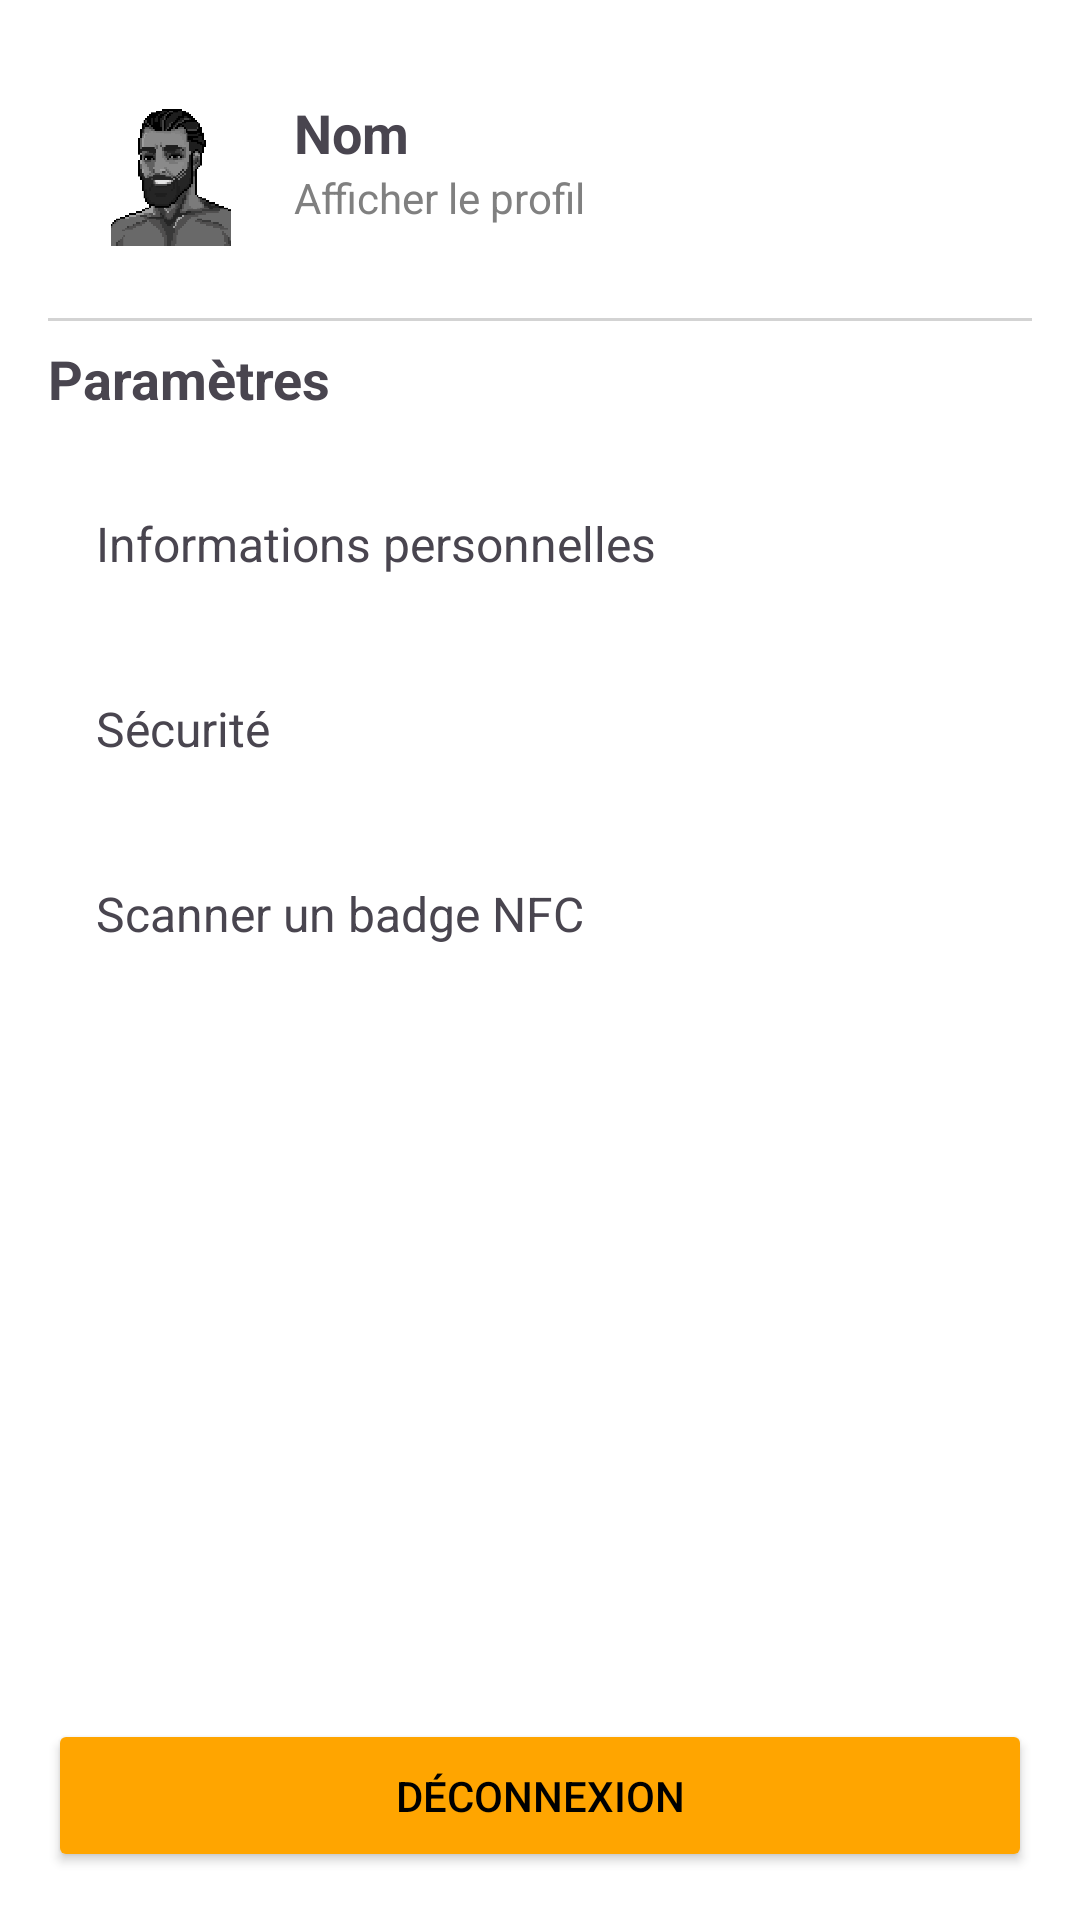

Produce the Android XML layout that renders to this screen, including the resource entries it uses.
<!-- AndroidManifest.xml: application theme Theme.ParisCaretaker -->
<!-- res/layout/content_profile_layout.xml -->
<RelativeLayout xmlns:android="http://schemas.android.com/apk/res/android"
    android:layout_width="match_parent"
    android:layout_height="match_parent"
    android:orientation="vertical"
    android:padding="16dp"
    android:background="@color/white">

    
    <LinearLayout
        android:layout_width="match_parent"
        android:layout_height="wrap_content"
        android:orientation="horizontal"
        android:padding="16dp"
        android:background="@drawable/rounded_background"
        android:id="@+id/profile_section">

        <ImageView
            android:layout_width="50dp"
            android:layout_height="50dp"
            android:src="@drawable/placeholder_profile"
            android:layout_gravity="center_vertical"
            android:layout_marginEnd="16dp"
            android:contentDescription="@string/placeholder_profile" />

        <LinearLayout
            android:layout_width="0dp"
            android:layout_height="wrap_content"
            android:layout_weight="1"
            android:orientation="vertical">

            <TextView
                android:layout_width="wrap_content"
                android:layout_height="wrap_content"
                android:text="Nom"
                android:textSize="18sp"
                android:textStyle="bold" />

            <TextView
                android:layout_width="wrap_content"
                android:layout_height="wrap_content"
                android:text="Afficher le profil"
                android:textSize="14sp"
                android:textColor="@color/gray" />
        </LinearLayout>

        <ImageView
            android:layout_width="wrap_content"
            android:layout_height="wrap_content"
            android:src="@drawable/icon_arrow_right"
            android:layout_gravity="center_vertical"
            android:id="@+id/profile_arrow"
            android:contentDescription="@string/arrow_icon" />
    </LinearLayout>

    
    <View
        android:layout_width="match_parent"
        android:layout_height="1dp"
        android:background="@color/lightGray"
        android:layout_below="@id/profile_section"
        android:layout_marginVertical="8dp" />

    
    <LinearLayout
        android:layout_width="match_parent"
        android:layout_height="wrap_content"
        android:orientation="vertical"
        android:layout_below="@id/profile_section"
        android:layout_marginTop="16dp">

        <TextView
            android:layout_width="wrap_content"
            android:layout_height="wrap_content"
            android:text="Paramètres"
            android:textSize="18sp"
            android:textStyle="bold"
            android:layout_marginBottom="16dp" />

        <RelativeLayout
            android:layout_width="match_parent"
            android:layout_height="wrap_content"
            android:padding="16dp"
            android:clickable="true"
            android:background="?attr/selectableItemBackground"
            android:id="@+id/personal_info"
            android:layout_marginBottom="8dp">

            <TextView
                android:layout_width="wrap_content"
                android:layout_height="wrap_content"
                android:text="Informations personnelles"
                android:textSize="16sp" />

            <ImageView
                android:layout_width="wrap_content"
                android:layout_height="wrap_content"
                android:src="@drawable/icon_arrow_right"
                android:layout_alignParentEnd="true"
                android:contentDescription="@string/arrow_icon" />
        </RelativeLayout>

        <RelativeLayout
            android:layout_width="match_parent"
            android:layout_height="wrap_content"
            android:padding="16dp"
            android:clickable="true"
            android:background="?attr/selectableItemBackground"
            android:id="@+id/security"
            android:layout_marginBottom="8dp">

            <TextView
                android:layout_width="wrap_content"
                android:layout_height="wrap_content"
                android:text="Sécurité"
                android:textSize="16sp" />

            <ImageView
                android:layout_width="wrap_content"
                android:layout_height="wrap_content"
                android:src="@drawable/icon_arrow_right"
                android:layout_alignParentEnd="true"
                android:contentDescription="@string/arrow_icon" />
        </RelativeLayout>

        <RelativeLayout
            android:layout_width="match_parent"
            android:layout_height="wrap_content"
            android:padding="16dp"
            android:clickable="true"
            android:background="?attr/selectableItemBackground"
            android:id="@+id/nfc_scan"
            android:layout_marginBottom="8dp">

            <TextView
                android:layout_width="wrap_content"
                android:layout_height="wrap_content"
                android:text="@string/nfc_scan"
                android:textSize="16sp" />

            <ImageView
                android:layout_width="wrap_content"
                android:layout_height="wrap_content"
                android:src="@drawable/icon_arrow_right"
                android:layout_alignParentEnd="true"
                android:contentDescription="@string/arrow_icon" />
        </RelativeLayout>


    </LinearLayout>

    <Button
        android:id="@+id/logout_btn"
        android:layout_width="match_parent"
        android:layout_height="wrap_content"
        android:text="@string/logout"
        android:textColor="@android:color/black"
        android:backgroundTint="@color/buttonColor"
        android:padding="16dp"
        android:layout_marginTop="4dp"
        android:layout_alignParentBottom="true"
        />
</RelativeLayout>
<!-- resources referenced by this layout -->
<resources>
  <color name="buttonColor">#FFA500</color>
  <color name="gray">#FF808080</color>
  <color name="lightGray">#FFD3D3D3</color>
  <color name="white">#FFFFFFFF</color>
  <!-- drawable placeholder_profile: png bitmap (drawable, 18953 bytes) -->
  <!-- drawable rounded_background (drawable) -->
  <?xml version="1.0" encoding="utf-8"?>
  <layer-list xmlns:android="http://schemas.android.com/apk/res/android">
      <item>
          <shape android:shape="rectangle">
              <corners android:radius="16dp" />
              <solid android:color="@android:color/white" />
          </shape>
      </item>
      <item android:right="0dp" android:left="0dp" android:top="0dp" android:bottom="4dp">
          <shape android:shape="rectangle">
              <corners android:radius="16dp" />
          </shape>
      </item>
  </layer-list>
  <string name="arrow_icon">Icône flèche</string>
  <string name="logout">Déconnexion</string>
  <string name="nfc_scan">Scanner un badge NFC</string>
  <string name="placeholder_profile">Photo de profil par défault</string>
  <style name="Theme.ParisCaretaker" parent="Base.Theme.ParisCaretaker" />
  <style name="Base.Theme.ParisCaretaker" parent="Theme.Material3.DayNight.NoActionBar">
          
          
      </style>
</resources>
